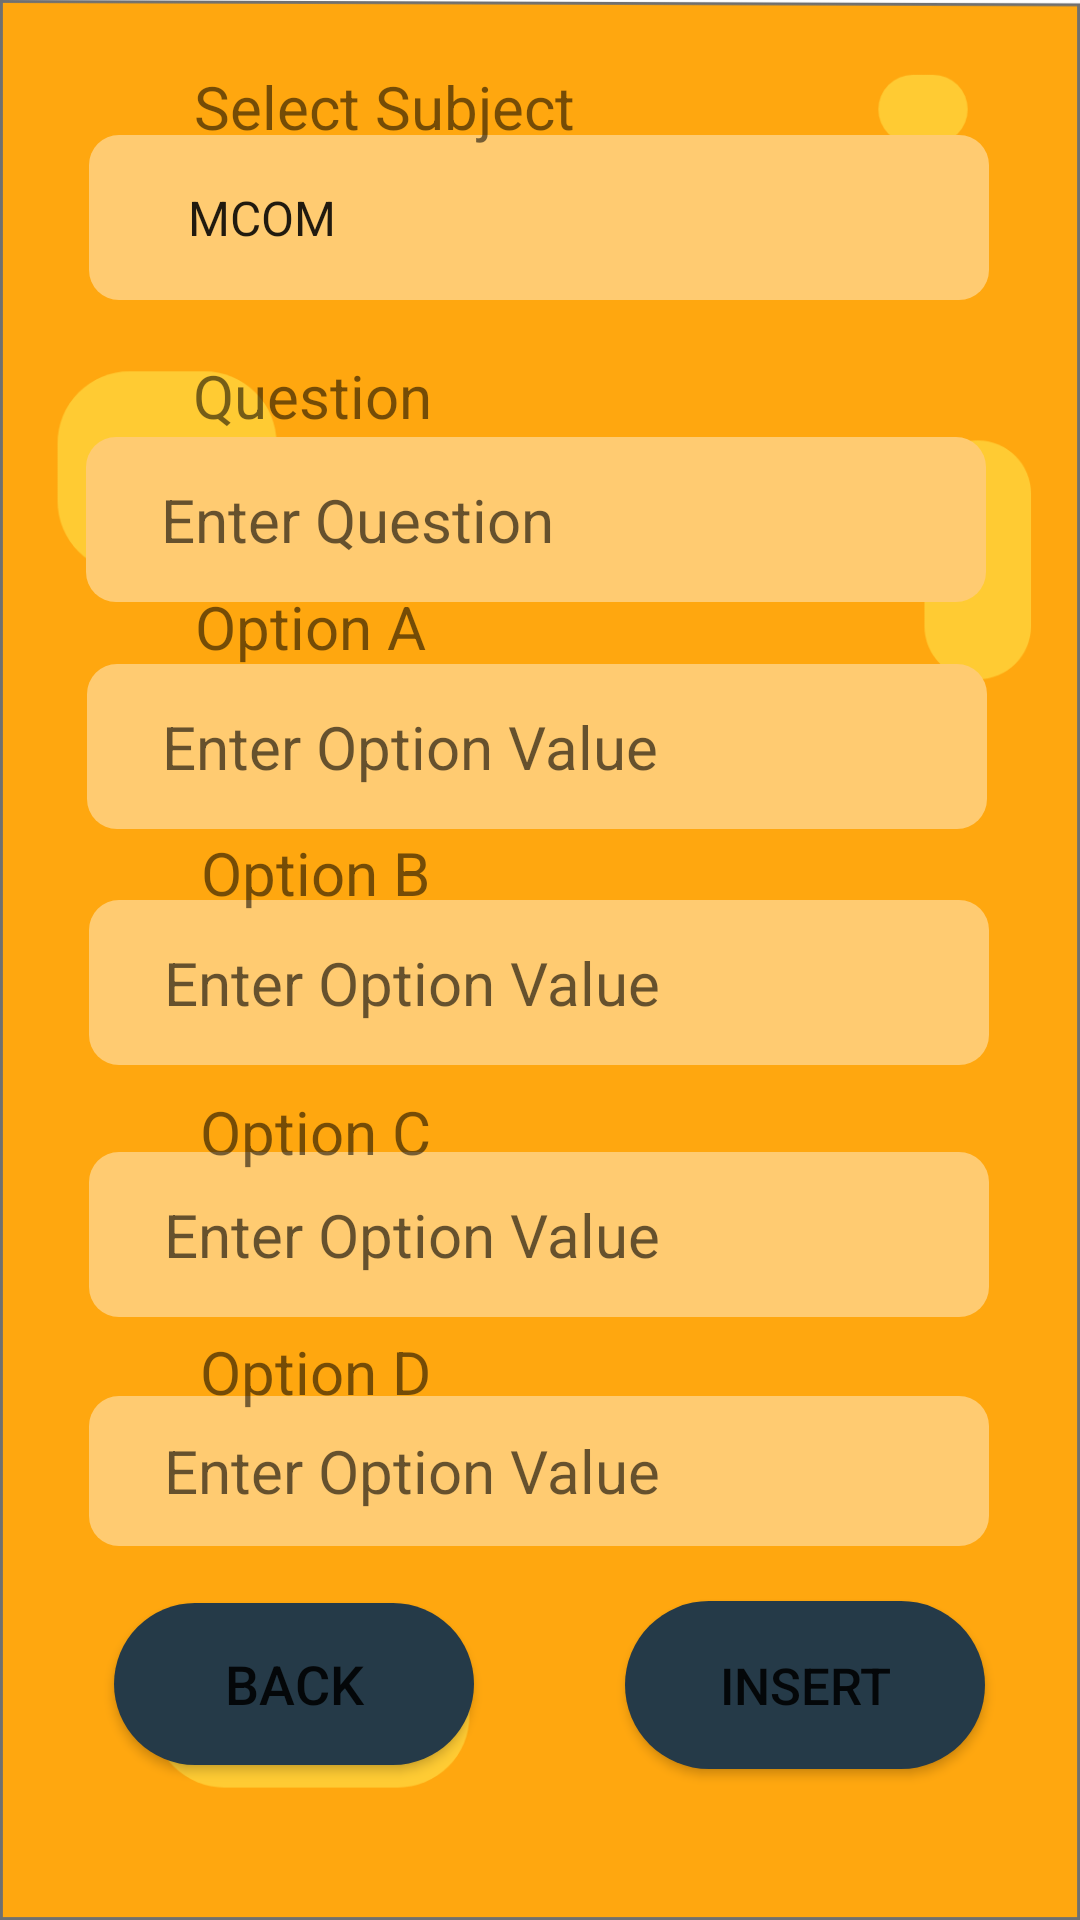

Here is an Android app screen rendered from its layout file. Give the layout XML and the strings, colors and styles it references.
<!-- AndroidManifest.xml: application theme Theme.GTUIMPQUESTIONS -->
<!-- res/layout/activity_insertvalue.xml -->
<?xml version="1.0" encoding="utf-8"?>
<androidx.constraintlayout.widget.ConstraintLayout xmlns:android="http://schemas.android.com/apk/res/android"
    xmlns:app="http://schemas.android.com/apk/res-auto"
    xmlns:tools="http://schemas.android.com/tools"
    android:layout_width="match_parent"
    android:layout_height="match_parent"
    android:background="@drawable/background3"
    android:focusable="true"
    android:scrollbarSize="20sp"
    tools:context=".Insertvalue">

    <EditText
        android:id="@+id/OptionC"
        android:layout_width="300dp"
        android:layout_height="55dp"
        android:autofillHints="no"
        android:background="@drawable/inputtext"
        android:ems="10"
        android:focusable="auto"
        android:gravity="center|start"
        android:hint="@string/enter_option_value"
        android:inputType="textMultiLine"
        android:labelFor="@id/textView4"
        android:textSize="20sp"
        app:layout_constraintBottom_toBottomOf="parent"
        app:layout_constraintEnd_toEndOf="parent"
        app:layout_constraintHorizontal_bias="0.496"
        app:layout_constraintStart_toStartOf="parent"
        app:layout_constraintTop_toBottomOf="@+id/textView4"
        app:layout_constraintVertical_bias="0.543" />

    <TextView
        android:id="@+id/textView13"
        android:layout_width="wrap_content"
        android:layout_height="wrap_content"
        android:text="@string/option_c"
        android:textSize="20sp"
        app:layout_constraintBottom_toBottomOf="parent"
        app:layout_constraintEnd_toEndOf="parent"
        app:layout_constraintHorizontal_bias="0.236"
        app:layout_constraintStart_toStartOf="parent"
        app:layout_constraintTop_toBottomOf="@+id/spinner"
        app:layout_constraintVertical_bias="0.514" />

    <EditText
        android:id="@+id/OptionD"
        android:layout_width="300dp"
        android:layout_height="50dp"
        android:autofillHints="no"
        android:background="@drawable/inputtext"
        android:ems="10"
        android:focusable="auto"
        android:gravity="center|start"
        android:hint="@string/enter_option_value"
        android:inputType="textMultiLine"
        android:labelFor="@id/textView4"
        android:textSize="20sp"
        app:layout_constraintBottom_toBottomOf="parent"
        app:layout_constraintEnd_toEndOf="parent"
        app:layout_constraintHorizontal_bias="0.496"
        app:layout_constraintStart_toStartOf="parent"
        app:layout_constraintTop_toBottomOf="@+id/textView4"
        app:layout_constraintVertical_bias="0.72" />

    <TextView
        android:id="@+id/textView14"
        android:layout_width="wrap_content"
        android:layout_height="wrap_content"
        android:text="@string/option_d"
        android:textSize="20sp"
        app:layout_constraintBottom_toBottomOf="parent"
        app:layout_constraintEnd_toEndOf="parent"
        app:layout_constraintHorizontal_bias="0.236"
        app:layout_constraintStart_toStartOf="parent"
        app:layout_constraintTop_toBottomOf="@+id/spinner"
        app:layout_constraintVertical_bias="0.67" />

    <TextView
        android:id="@+id/textView4"
        android:layout_width="wrap_content"
        android:layout_height="wrap_content"
        android:text="@string/q_name"
        android:textSize="20sp"
        app:layout_constraintBottom_toBottomOf="parent"
        app:layout_constraintEnd_toEndOf="parent"
        app:layout_constraintHorizontal_bias="0.229"
        app:layout_constraintStart_toStartOf="parent"
        app:layout_constraintTop_toBottomOf="@+id/spinner"
        app:layout_constraintVertical_bias="0.036" />

    <EditText
        android:id="@+id/question"
        android:layout_width="300dp"
        android:layout_height="55dp"
        android:autofillHints="no"
        android:background="@drawable/inputtext"
        android:ems="10"
        android:focusable="auto"
        android:gravity="center|start"
        android:hint="@string/q"
        android:inputType="textMultiLine"
        android:labelFor="@id/textView4"
        android:textSize="20sp"
        app:layout_constraintBottom_toBottomOf="parent"
        app:layout_constraintEnd_toEndOf="parent"
        app:layout_constraintHorizontal_bias="0.475"
        app:layout_constraintStart_toStartOf="parent"
        app:layout_constraintTop_toBottomOf="@+id/textView4"
        app:layout_constraintVertical_bias="0.001" />

    <EditText
        android:id="@+id/OptionA"
        android:layout_width="300dp"
        android:layout_height="55dp"
        android:autofillHints="no"
        android:background="@drawable/inputtext"
        android:ems="10"
        android:focusable="auto"
        android:gravity="center|start"
        android:hint="@string/enter_option_value"
        android:inputType="textMultiLine"
        android:labelFor="@id/textView4"
        android:textSize="20sp"
        app:layout_constraintBottom_toBottomOf="parent"
        app:layout_constraintEnd_toEndOf="parent"
        app:layout_constraintHorizontal_bias="0.484"
        app:layout_constraintStart_toStartOf="parent"
        app:layout_constraintTop_toBottomOf="@+id/textView4"
        app:layout_constraintVertical_bias="0.173" />

    <TextView
        android:id="@+id/textView7"
        android:layout_width="wrap_content"
        android:layout_height="wrap_content"
        android:text="@string/option_a"
        android:textSize="20sp"
        app:layout_constraintBottom_toBottomOf="parent"
        app:layout_constraintEnd_toEndOf="parent"
        app:layout_constraintHorizontal_bias="0.23"
        app:layout_constraintStart_toStartOf="parent"
        app:layout_constraintTop_toBottomOf="@+id/spinner"
        app:layout_constraintVertical_bias="0.186" />

    <EditText
        android:id="@+id/OptionB"
        android:layout_width="300dp"
        android:layout_height="55dp"
        android:autofillHints="no"
        android:background="@drawable/inputtext"
        android:ems="10"
        android:focusable="auto"
        android:gravity="center|start"
        android:hint="@string/enter_option_value"
        android:inputType="textMultiLine"
        android:labelFor="@id/textView4"
        android:textSize="20sp"
        app:layout_constraintBottom_toBottomOf="parent"
        app:layout_constraintEnd_toEndOf="parent"
        app:layout_constraintHorizontal_bias="0.496"
        app:layout_constraintStart_toStartOf="parent"
        app:layout_constraintTop_toBottomOf="@+id/textView4"
        app:layout_constraintVertical_bias="0.352" />

    <TextView
        android:id="@+id/textView8"
        android:layout_width="wrap_content"
        android:layout_height="wrap_content"
        android:text="@string/option_b"
        android:textSize="20sp"
        app:layout_constraintBottom_toBottomOf="parent"
        app:layout_constraintEnd_toEndOf="parent"
        app:layout_constraintHorizontal_bias="0.236"
        app:layout_constraintStart_toStartOf="parent"
        app:layout_constraintTop_toBottomOf="@+id/spinner"
        app:layout_constraintVertical_bias="0.346" />

    <Spinner
        android:id="@+id/spinner"
        android:layout_width="300dp"
        android:layout_height="55dp"
        android:background="@drawable/inputtext"
        android:entries="@array/subjects_list"
        android:scrollbarSize="25sp"
        app:layout_constraintBottom_toBottomOf="parent"
        app:layout_constraintEnd_toEndOf="parent"
        app:layout_constraintHorizontal_bias="0.496"
        app:layout_constraintStart_toStartOf="parent"
        app:layout_constraintTop_toTopOf="parent"
        app:layout_constraintVertical_bias="0.077" />

    <TextView
        android:id="@+id/textView5"
        android:layout_width="wrap_content"
        android:layout_height="wrap_content"
        android:text="@string/q_subject"
        android:textSize="20sp"
        app:layout_constraintBottom_toBottomOf="parent"
        app:layout_constraintEnd_toEndOf="parent"
        app:layout_constraintHorizontal_bias="0.278"
        app:layout_constraintStart_toStartOf="parent"
        app:layout_constraintTop_toTopOf="parent"
        app:layout_constraintVertical_bias="0.036" />

    <Button
        android:id="@+id/insertbtn"
        android:layout_width="120dp"
        android:layout_height="56dp"
        android:background="@drawable/btn"
        android:paddingLeft="25sp"
        android:paddingRight="25sp"
        android:text="@string/insert_value"
        android:textSize="17sp"
        app:layout_constraintBaseline_toBaselineOf="@+id/backbutton"
        app:layout_constraintBottom_toBottomOf="parent"
        app:layout_constraintEnd_toEndOf="parent"
        app:layout_constraintHorizontal_bias="0.868"
        app:layout_constraintStart_toStartOf="parent"
        app:layout_constraintTop_toTopOf="parent"
        app:layout_constraintVertical_bias="0.937" />

    <Button
        android:id="@+id/backbutton"
        android:layout_width="120dp"
        android:layout_height="54dp"
        android:background="@drawable/btn"
        android:paddingLeft="25sp"
        android:paddingRight="25sp"
        android:text="@string/back"
        android:textSize="18sp"
        app:layout_constraintBottom_toBottomOf="parent"
        app:layout_constraintEnd_toEndOf="parent"
        app:layout_constraintHorizontal_bias="0.158"
        app:layout_constraintStart_toStartOf="parent"
        app:layout_constraintTop_toTopOf="parent"
        app:layout_constraintVertical_bias="0.912" />

</androidx.constraintlayout.widget.ConstraintLayout>
<!-- resources referenced by this layout -->
<resources>
  <string-array name="subjects_list">
          <item>MCOM</item>
          <item>AJAVA</item>
          <item>NMA</item>
      </string-array>
  <!-- drawable background3: png bitmap (drawable-hdpi, 21533 bytes) -->
  <!-- drawable btn (drawable) -->
  <?xml version="1.0" encoding="utf-8"?>
  <shape android:shape="rectangle" xmlns:android="http://schemas.android.com/apk/res/android">
      <corners android:radius="50sp" />
      <solid android:color="@color/darkblue"/>
  </shape>
  <!-- drawable inputtext (drawable) -->
  <?xml version="1.0" encoding="utf-8"?>
  <shape android:shape="rectangle" xmlns:android="http://schemas.android.com/apk/res/android">
  
      <corners android:radius="10dp" />
      <solid android:color="@color/lightorange" />
      <padding android:top="5dp" android:right="25dp" android:left="25dp" android:bottom="5dp" />
  </shape>
  <string name="back">Back</string>
  <string name="enter_option_value">Enter Option Value</string>
  <string name="insert_value">Insert</string>
  <string name="option_a">Option A</string>
  <string name="option_b">Option B</string>
  <string name="option_c">Option C</string>
  <string name="option_d">Option D</string>
  <string name="q">Enter Question</string>
  <string name="q_name">Question</string>
  <string name="q_subject">Select Subject</string>
  <style name="Theme.GTUIMPQUESTIONS" parent="Theme.MaterialComponents.DayNight.DarkActionBar">
          
          <item name="colorPrimary">@color/darkblue</item>
          <item name="colorPrimaryVariant">@color/darkblue</item>
          <item name="colorOnPrimary">@color/white</item>
          
          <item name="colorSecondary">@color/teal_200</item>
          <item name="colorSecondaryVariant">@color/teal_700</item>
          <item name="colorOnSecondary">@color/black</item>
          
          <item name="android:statusBarColor" tools:targetApi="l">?attr/colorPrimaryVariant</item>
          
          <item name="windowNoTitle">true</item>
          <item name="windowActionBar">false</item>
      </style>
  <color name="darkblue">#253A48</color>
  <color name="lightorange">#FFCB71</color>
  <color name="white">#FFFFFFFF</color>
  <color name="teal_200">#FF03DAC5</color>
  <color name="teal_700">#FF018786</color>
  <color name="black">#FF000000</color>
</resources>
